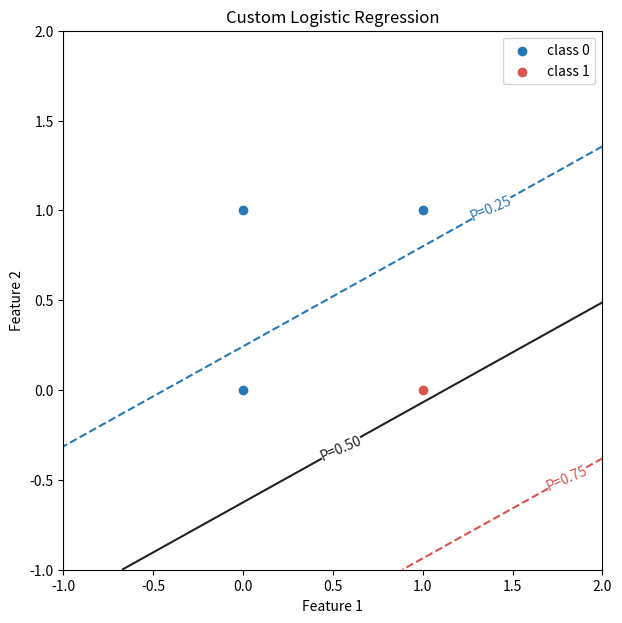

Write Python code to recreate this figure.
import numpy as np
import matplotlib.pyplot as plt
from typing import Tuple


def _plot_logistic_surface(ax, X, y, weights, bias, title):
    x_min, x_max = X[:, 0].min(), X[:, 0].max()
    y_min, y_max = X[:, 1].min(), X[:, 1].max()
    x_padding = max((x_max - x_min) * 0.1, 1.0)
    y_padding = max((y_max - y_min) * 0.1, 1.0)
    x_values = np.linspace(x_min - x_padding, x_max + x_padding, 200)
    y_values = np.linspace(y_min - y_padding, y_max + y_padding, 200)
    xx, yy = np.meshgrid(x_values, y_values)
    probabilities = 1 / (
        1 + np.exp(-np.clip(weights[0] * xx + weights[1] * yy + bias, -709, 709))
    )

    contour = ax.contour(
        xx,
        yy,
        probabilities,
        levels=[0.25, 0.5, 0.75],
        colors=["#2878B5", "#222222", "#D9534F"],
        linestyles=["--", "-", "--"],
    )
    ax.clabel(contour, fmt={0.25: "P=0.25", 0.5: "P=0.50", 0.75: "P=0.75"})

    for label, color in ((0, "#2878B5"), (1, "#D9534F")):
        points = X[y == label]
        ax.scatter(points[:, 0], points[:, 1], color=color, label=f"class {label}")

    ax.set_xlabel("Feature 1")
    ax.set_ylabel("Feature 2")
    ax.set_title(title)
    ax.legend()
    ax.set_aspect("equal", adjustable="box")
    return ax

class LogisticRegression:

    def __init__(self, n_features):
        self.X: np.ndarray = None
        self.y: np.ndarray = None
        self.weights = np.zeros(n_features)
        self.bias = 0.0
        self.loss_history = []

    
    def sigmoid(self, z: np.ndarray) -> np.ndarray:
        z = np.asarray(z, dtype=float)
        return np.exp(-np.logaddexp(0, -z))
    
    def predict_probability(self, X: np.ndarray = None) -> np.ndarray:
        if self.X is None:
            raise ValueError("Fit the model before predicting")

        if X is None:
            X = self.X
        else:
            X = np.asarray(X, dtype=float)
            if X.ndim != 2 or X.shape[1] != len(self.weights):
                raise ValueError("X must be a 2D array with the fitted feature count")

        z = X @ self.weights + self.bias
        return self.sigmoid(z)
    
    def loss(self, targets: np.ndarray, p: np.ndarray) -> float:
        
        eps = 1e-15
        p = np.clip(p, eps, 1 - eps)
        
        return np.mean((-targets * np.log(p) - (1 - targets) * np.log(1 - p)))
    
    def history(self, epochs: int = 1000) -> None:
        if not self.loss_history:
            raise ValueError("Fit the model before plotting its loss history")

        _, axes = plt.subplots(figsize=(16, 9))
        axes: plt.Axes
        abscissa = np.arange(len(self.loss_history))
        axes.plot(abscissa, np.array(self.loss_history))
        
        axes.set_title(label='Loss Function', fontsize=24)
        axes.set_ylabel('Loss', fontsize=14)
        axes.set_xlabel('Epochs', fontsize=14)
        
        axes.grid()
        plt.show()
    
    def grad(self, p: np.ndarray) -> Tuple[np.ndarray, float]:
        m = self.X.shape[0]
        dw = self.X.T @ (p - self.y) / m
        db = np.mean(p - self.y)
        return dw, db
        
    def fit(
        self, X: np.ndarray, y: np.ndarray, lr: float = 0.01, epochs: int = 1000
    ) -> "LogisticRegression":
        
        X = np.asarray(X, dtype=float)
        y = np.asarray(y, dtype=float)

        if X.ndim != 2:
            raise ValueError("X must be a 2D array")
        if y.ndim != 1:
            raise ValueError("y must be a 1D array")
        if X.shape[0] == 0:
            raise ValueError("X must contain at least one sample")
        if X.shape[0] != y.shape[0]:
            raise ValueError("X and y must have the same number of samples")
        if X.shape[1] != len(self.weights):
            raise ValueError("X feature count must match n_features")
        if not np.all(np.isfinite(X)) or not np.all(np.isfinite(y)):
            raise ValueError("X and y must contain only finite values")
        if set(np.unique(y)) != {0.0, 1.0}:
            raise ValueError("y must contain both binary labels 0 and 1")
        if lr <= 0 or epochs <= 0:
            raise ValueError("lr and epochs must be positive")

        self.y = y
        self.X = X
        self.weights = np.zeros(X.shape[1])
        self.bias = 0.0
        self.loss_history = []

        for epoch in range(epochs):
            p = self.predict_probability()
            dw, db = self.grad(p)
            self.loss_history.append(self.loss(self.y, p))

            if np.linalg.norm(dw) < 1e-6 and abs(db) < 1e-6:
                break

            self.weights -= lr * dw
            self.bias -= lr * db

        return self

    def plot_logreg(self, ax=None, show: bool = True):
        if self.X is None or self.y is None:
            raise ValueError("Fit the model before plotting")
        if self.X.shape[1] != 2:
            raise ValueError("Plotting is only supported for 2D input data")

        if ax is None:
            _, ax = plt.subplots(figsize=(9, 7))

        _plot_logistic_surface(
            ax, self.X, self.y, self.weights, self.bias, "Custom Logistic Regression"
        )
        if show:
            plt.show()
        return ax

    def polt_logreg(self, ax=None, show: bool = True):
        return self.plot_logreg(ax=ax, show=show)

        
if __name__ == '__main__':
    X = np.array([
    [1, 0],
    [0, 1],
    [1, 1],
    [0, 0]
    ])

    y = np.array([1, 0, 0, 0])
    
    model = LogisticRegression(2)
    model.fit(X, y)
    weights = model.weights
    predict = model.predict_probability()
    model.polt_logreg()
        
    print(f'Вероятность: {predict}', sep='\n')
    print(f'Веса: {weights}')
